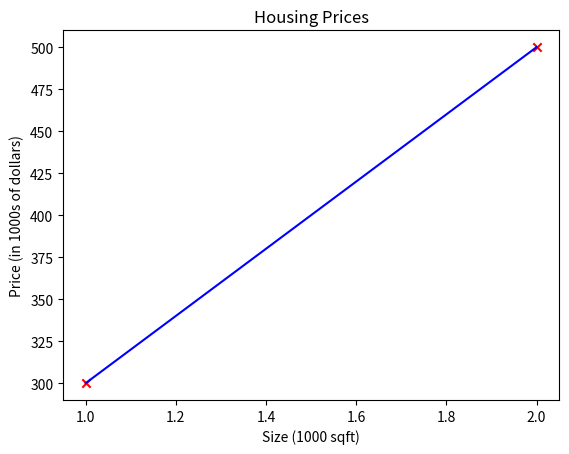

Reproduce this figure in Python.
"""
Notation


x_train = house size 
y_train = house price

x(i),y(i) = ith example on dataset

m = Number of training examples

w:parameter = weight
b:parameter = bias

f_wb = result of evaluation x(i) also known as "y hat" prediction



"""
import numpy as np
import matplotlib.pyplot as plt

class uniLinearRegression:
    def __init__(self):
        self.x_train = np.array([1.0,2.0])
        self.y_train = np.array([300.0,500.0])
        self.m = len(self.x_train)
        self.w = 200
        self.b = 100


    def compute_model_output(self):
        f_wb = np.zeros(self.m)
        for i in range(self.m):
            f_wb[i] = self.w * self.x_train[i] + self.b
        return f_wb

    def compute_espec_price(self,price:float):
        return self.w * price + self.b
   

    def _compute_current_x_train(self,x_train_i):
       return self.w * x_train_i + self.b
   
    def compute_cost_function(self):
        res = []
        for i in range(self.m):
            y_hat = self._compute_current_x_train(self.x_train[i])
            y = self.y_train[i]
            res.append((y_hat - y)**2)
        return sum(res) / (2 * self.m)

    def draw_graph(self):
        tmp_f_wb  = self.compute_model_output()
        
        plt.plot(self.x_train,tmp_f_wb, c = 'b',label = 'our Prediction')
        plt.scatter(self.x_train, self.y_train, marker='x', c='r',label='Actual Values')

        plt.title("Housing Prices")
        plt.ylabel('Price (in 1000s of dollars)')
        plt.xlabel('Size (1000 sqft)')
        plt.savefig("graph.png")




ulr = uniLinearRegression()
ulr.draw_graph()
print(ulr.compute_cost_function())

